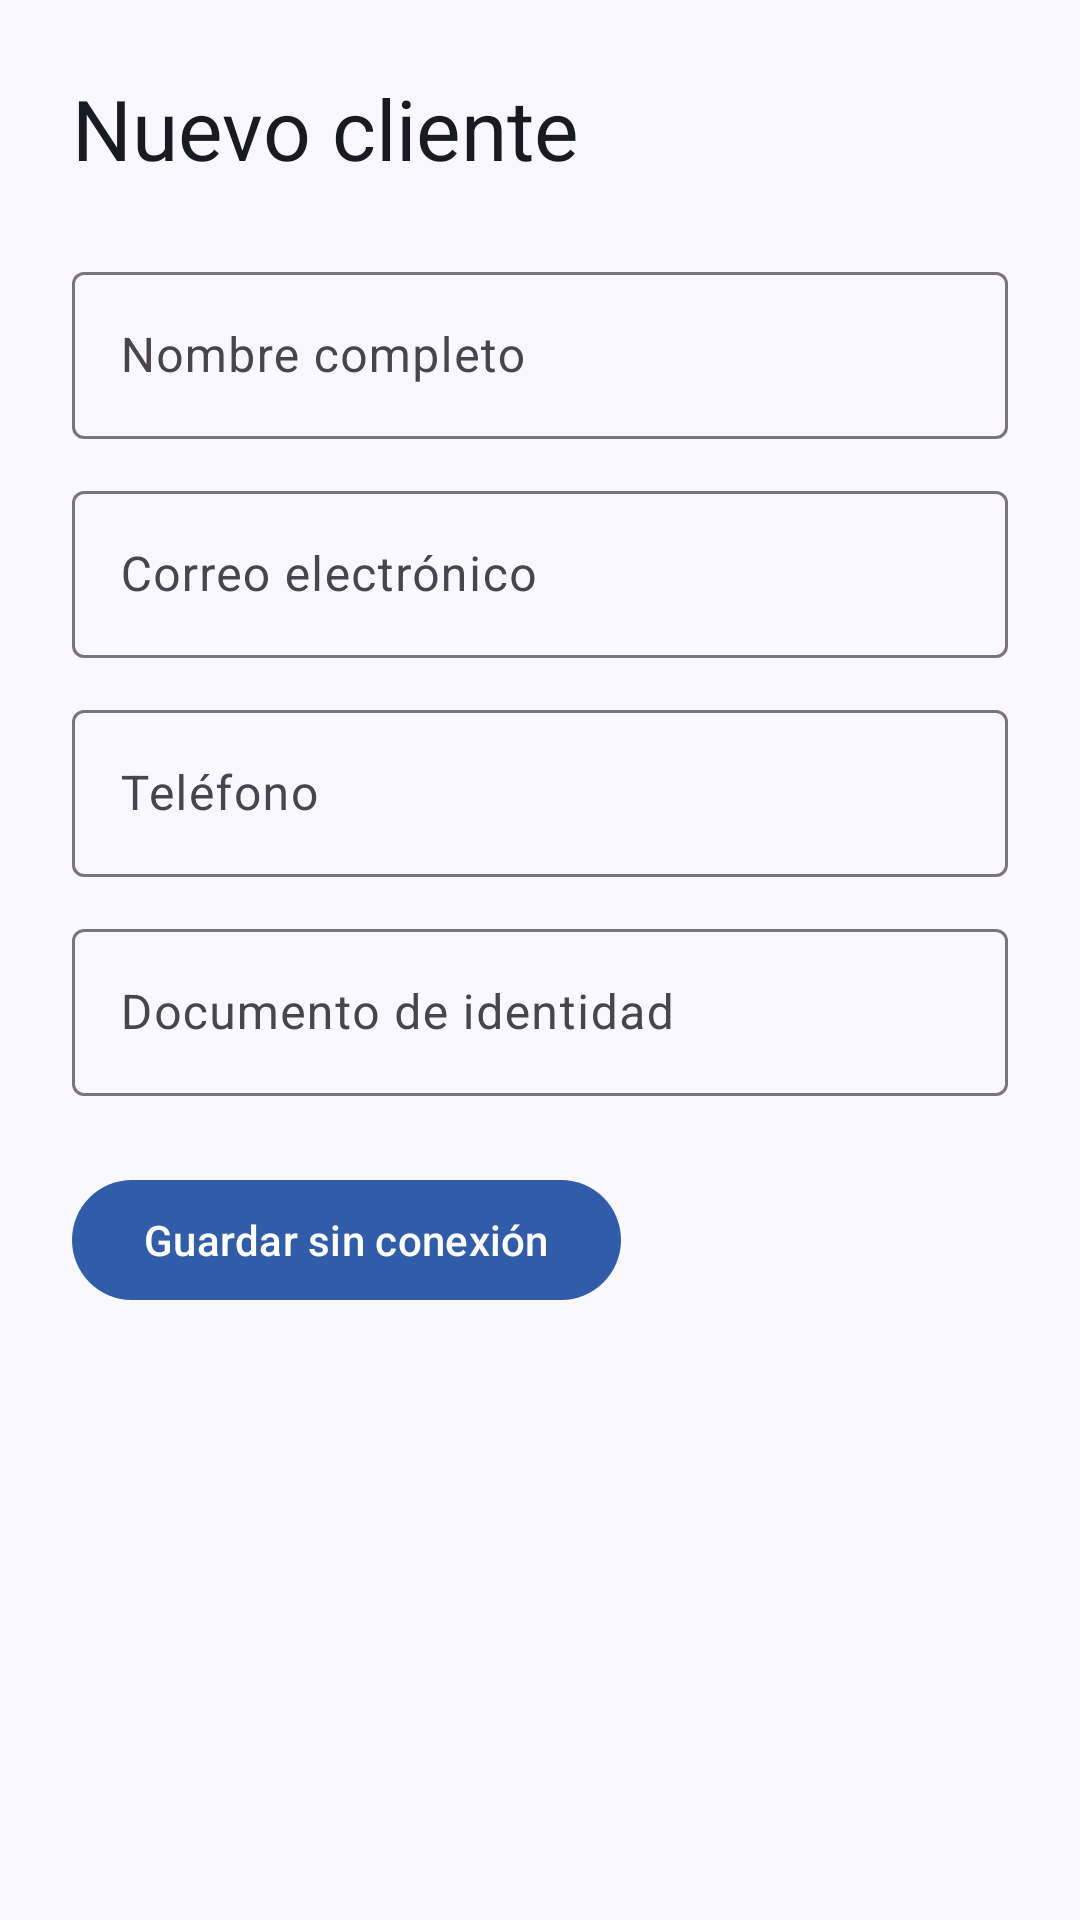

The Android layout XML behind this screen, and the referenced resources:
<!-- AndroidManifest.xml: application theme Theme.CatalogDigital -->
<!-- res/layout/activity_customer_create.xml -->
<?xml version="1.0" encoding="utf-8"?>
<ScrollView xmlns:android="http://schemas.android.com/apk/res/android"
    android:layout_width="match_parent"
    android:layout_height="match_parent">
    <LinearLayout
        android:layout_width="match_parent"
        android:layout_height="wrap_content"
        android:orientation="vertical"
        android:padding="24dp">
        <TextView
            android:layout_width="wrap_content"
            android:layout_height="wrap_content"
            android:text="@string/customer_create_title"
            android:textAppearance="?attr/textAppearanceHeadlineMedium" />
        <com.google.android.material.textfield.TextInputLayout
            android:layout_width="match_parent"
            android:layout_height="wrap_content"
            android:layout_marginTop="24dp"
            android:hint="@string/customer_full_name">
            <com.google.android.material.textfield.TextInputEditText
                android:id="@+id/fullName"
                android:layout_width="match_parent"
                android:layout_height="wrap_content"
                android:inputType="textPersonName" />
        </com.google.android.material.textfield.TextInputLayout>
        <com.google.android.material.textfield.TextInputLayout
            android:layout_width="match_parent"
            android:layout_height="wrap_content"
            android:layout_marginTop="12dp"
            android:hint="@string/customer_email">
            <com.google.android.material.textfield.TextInputEditText
                android:id="@+id/email"
                android:layout_width="match_parent"
                android:layout_height="wrap_content"
                android:inputType="textEmailAddress" />
        </com.google.android.material.textfield.TextInputLayout>
        <com.google.android.material.textfield.TextInputLayout
            android:layout_width="match_parent"
            android:layout_height="wrap_content"
            android:layout_marginTop="12dp"
            android:hint="@string/customer_phone">
            <com.google.android.material.textfield.TextInputEditText
                android:id="@+id/phone"
                android:layout_width="match_parent"
                android:layout_height="wrap_content"
                android:inputType="phone" />
        </com.google.android.material.textfield.TextInputLayout>
        <com.google.android.material.textfield.TextInputLayout
            android:layout_width="match_parent"
            android:layout_height="wrap_content"
            android:layout_marginTop="12dp"
            android:hint="@string/customer_identity">
            <com.google.android.material.textfield.TextInputEditText
                android:id="@+id/identity"
                android:layout_width="match_parent"
                android:layout_height="wrap_content"
                android:importantForAutofill="no"
                android:inputType="textPassword" />
        </com.google.android.material.textfield.TextInputLayout>
        <com.google.android.material.button.MaterialButton
            android:id="@+id/save"
            android:layout_width="wrap_content"
            android:layout_height="wrap_content"
            android:layout_marginTop="24dp"
            android:text="@string/customer_save" />
    </LinearLayout>
</ScrollView>
<!-- resources referenced by this layout -->
<resources>
  <string name="customer_create_title">Nuevo cliente</string>
  <string name="customer_email">Correo electrónico</string>
  <string name="customer_full_name">Nombre completo</string>
  <string name="customer_identity">Documento de identidad</string>
  <string name="customer_phone">Teléfono</string>
  <string name="customer_save">Guardar sin conexión</string>
  <style name="Theme.CatalogDigital" parent="Theme.Material3.DayNight.NoActionBar">
          <item name="colorPrimary">@color/catalog_primary</item>
          <item name="colorOnPrimary">@color/catalog_on_primary</item>
          <item name="android:colorBackground">@color/catalog_background</item>
          <item name="android:textColor">@color/catalog_on_background</item>
      </style>
  <color name="catalog_primary">#315DA8</color>
  <color name="catalog_on_primary">#FFFFFF</color>
  <color name="catalog_background">#FAF8FF</color>
  <color name="catalog_on_background">#1A1B20</color>
</resources>
